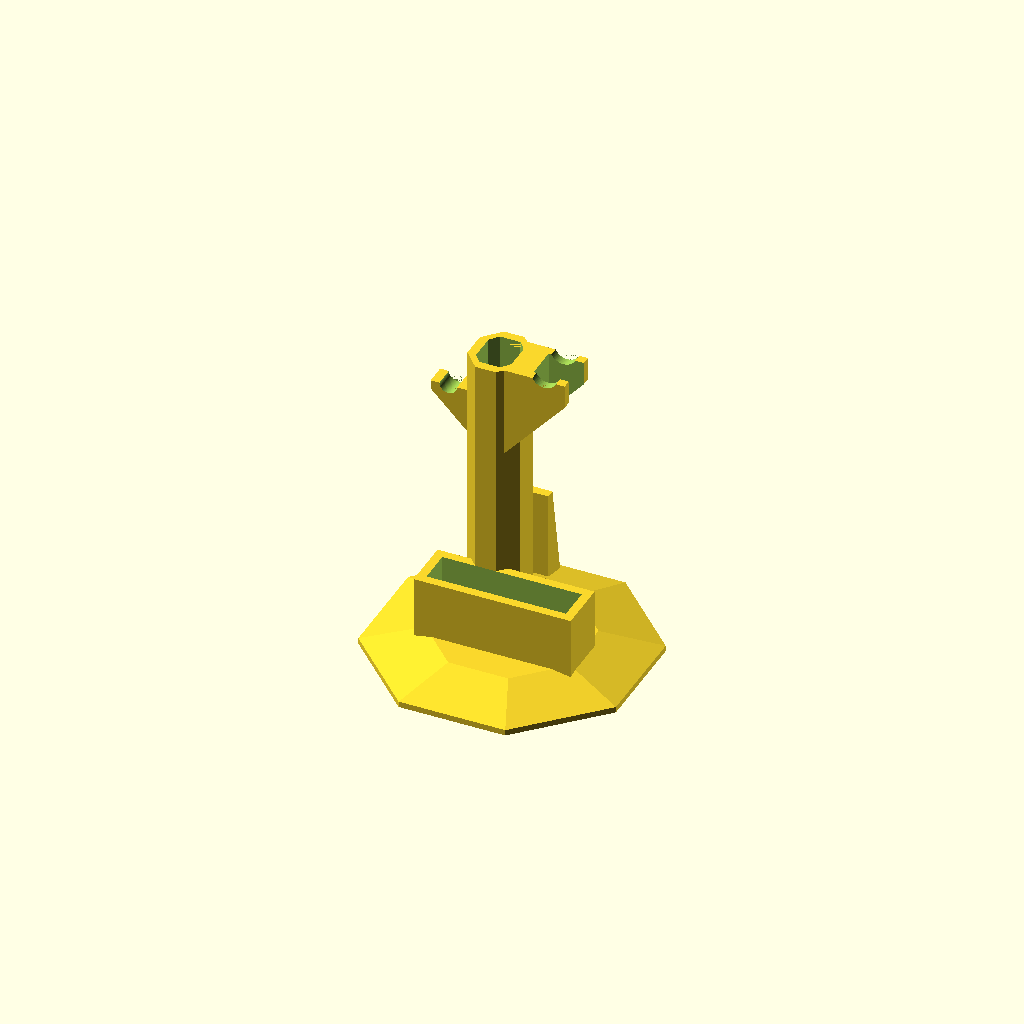
Cell 1: rendered with the file's own defaults.
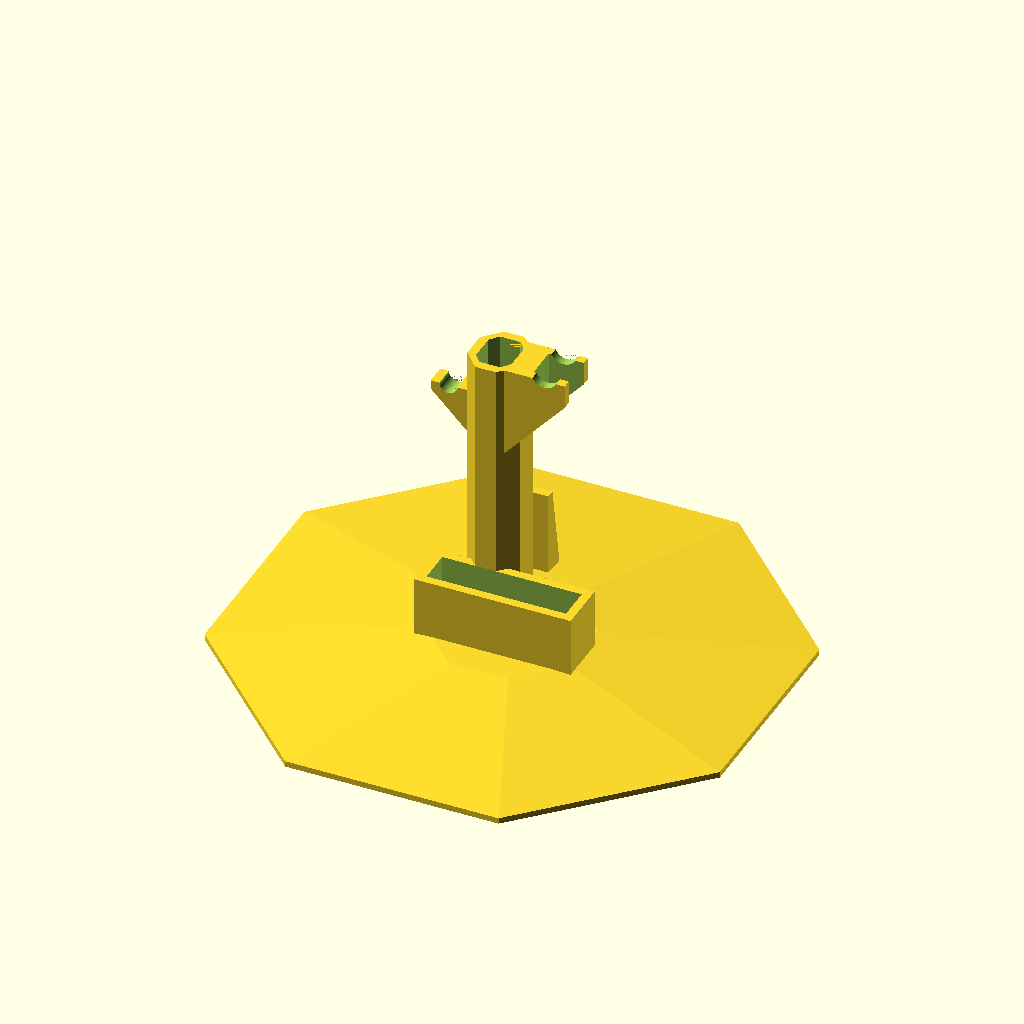
Cell 2 — b_d set to 190, the other parameters unchanged.
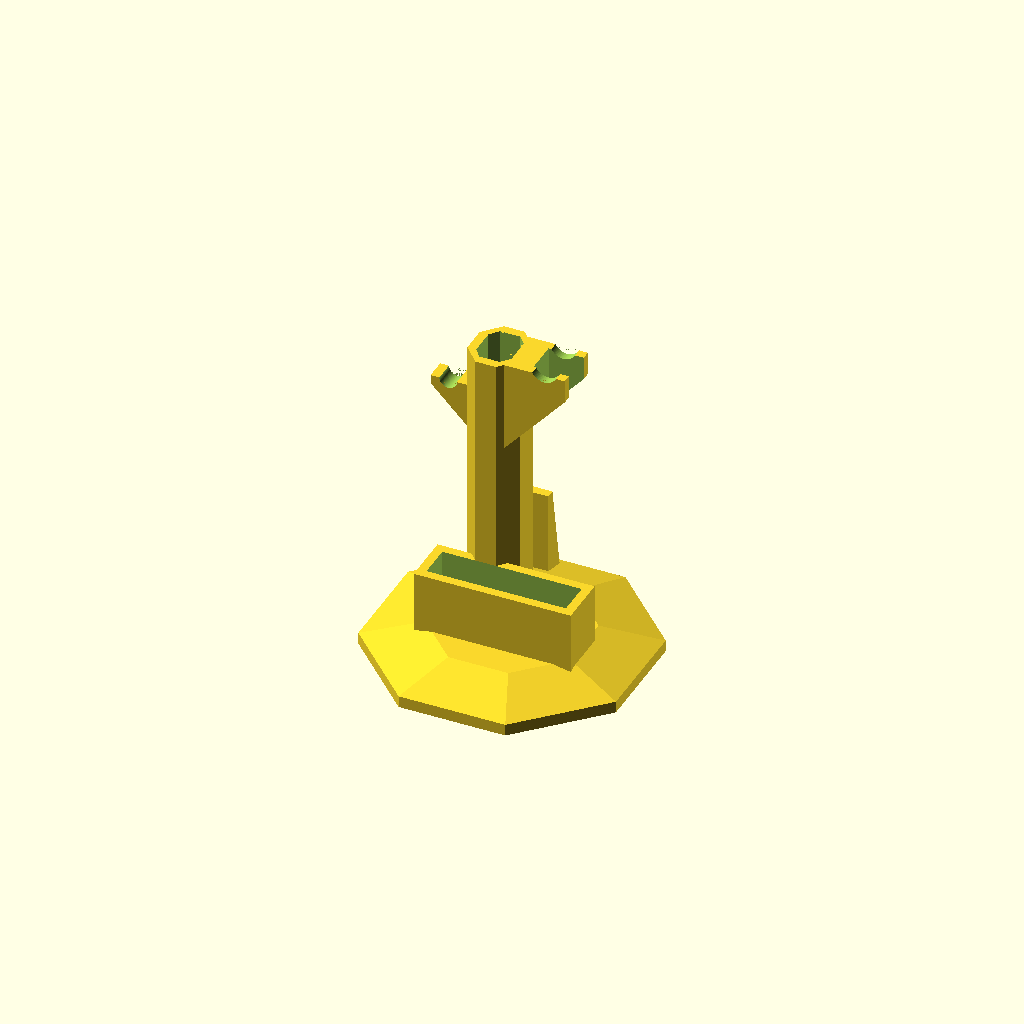
Cell 3 — b_t set to 4, the other parameters unchanged.
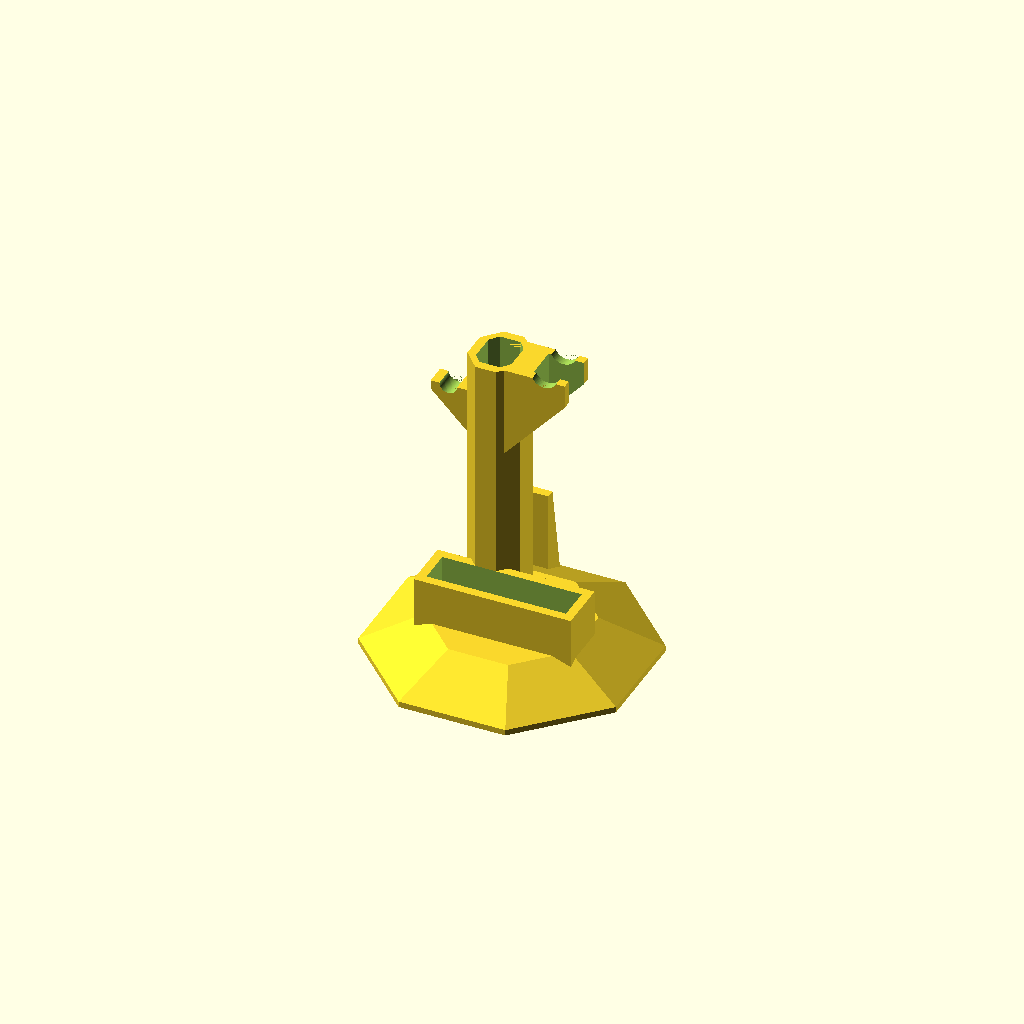
Cell 4: the same model with b_r = 10.
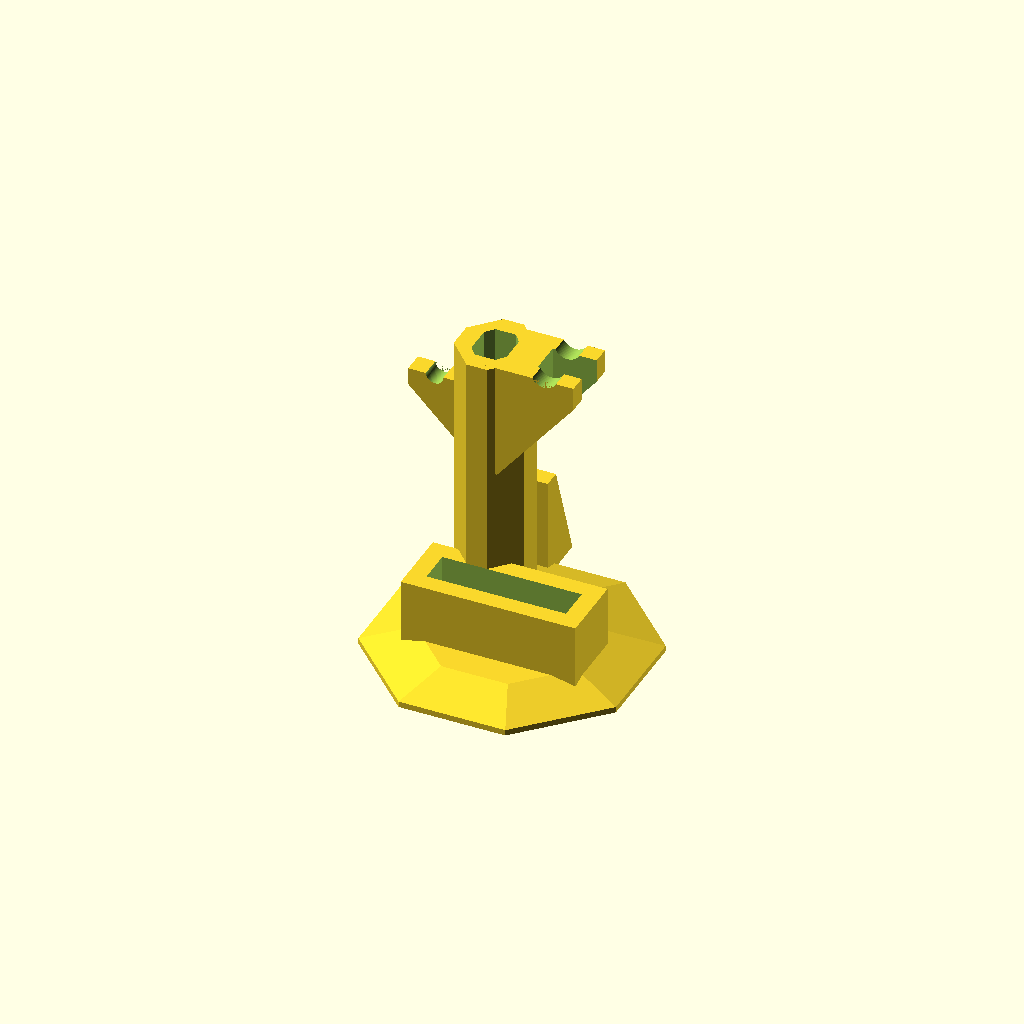
Cell 5: wt = 6 (everything else at default).
One fixed orthographic camera (rotation 55°, 0°, 25°; colour scheme Cornfield) for every cell.
The OpenSCAD source (razor_and_toothbrush_holder/razor-and-toothbrush-holder.scad):
eps = 0.01;
$fn = 90;

// parameters
// base diameters
b_d = 95;
// base thickness
b_t = 2;
// base rising
b_r = 5;

// general parameters
// wall thickness
wt = 3;

// accessories dimensions
// rasor blade storage dimensions
rb_x = 47.5;
rb_y = 11.5;
rb_z = 72;
rb_h = 25;

// razor dimension
r_x = 9;
//r_y = 9;
r_y = 11;
r_o = 5;
r_z = 100;
r_d = 5;
r_do = 3;
r_t = 5+r_do;

// toothbrush dimensions
tb_X = 12;
tb_x = 7;
tb_Y = 15;
tb_y = 9;
tb_z = 100;

// contact lens case paremeters
clc_t = 12;
clc_h = 35;

// interdental brush paramters
ib_t = 6;
ib_w = 7;
ib_o = 4;

// possible extention into separete module
module base()
{
    hull()
    {
        cylinder(d=b_d, h=b_t, $fn=8);
        translate([0,0,b_t])
            cylinder(d=rb_x+2*wt, h=b_r, $fn=8);
    }
    
}

module holder()
{
    difference()
    {
        union()
        {
            // base
            rotate([0,0,22.5]) base();
            
            // toothbrush block
            translate([tb_X/2+wt-tb_X-2*wt,tb_Y/2+wt,b_t])
            {
                hull()
                {
                    // vertical
                    translate([-tb_x/2, -tb_Y/2-wt, 0])
                        cube([tb_x, tb_Y+2*wt, tb_z]);
                    // horizontal
                    translate([-tb_X/2-wt, -tb_y/2, 0])
                        cube([tb_X+2*wt, tb_y, tb_z]);
                }
                
                // razor hook
                hull()
                {
                    // razor hook
                    translate([tb_X/2+2*wt,-r_y/2-wt,r_z-r_t])
                        cube([r_o+r_x,r_y+2*wt,r_t]);
                    
                    // razor hook support
                    translate([0,
                                -r_y/2-wt,
                                r_z-r_o-r_x-r_t-tb_X/2-2*wt])
                        cube([  wt,
                                r_y+2*wt,
                                r_o+r_x+r_t+tb_X/2+2*wt]);
                }
                
                // interdental hook
                translate([-tb_X/2-wt,-ib_w/2,tb_z-(2*wt+ib_t+ib_o)-15])
                hull()
                {
                    cube([wt,ib_w,2*wt+ib_t+ib_o]);
                    translate([-ib_t-ib_o-wt,0,wt+ib_t+ib_o])
                        cube([2*wt+ib_t+ib_o,ib_w,wt]);
                }
                
                
            }
            
            // razor blades stock holder
            translate([-rb_x/2-wt,-rb_y-wt,b_t])
                cube([rb_x+2*wt,rb_y+2*wt,rb_h]);
        }
        
        // toothbrush hole
        translate([tb_X/2+wt-tb_X-2*wt,tb_Y/2+wt,b_t-eps])
        {
            hull()
            {
                // vertical
                translate([-tb_x/2, -tb_Y/2, 0])
                    cube([tb_x, tb_Y, tb_z+2*eps]);
                // horizontal
                translate([-tb_X/2, -tb_y/2, 0])
                    cube([tb_X, tb_y, tb_z+2*eps]);
            }
        
            // blade hole
            translate([tb_X/2+wt+r_o,-r_y/2,b_r+2*eps])
            {
                cube([r_x+wt+eps,r_y,r_z+eps]);
                
                // deeping
                translate([r_o,-wt-eps,r_z-b_r-r_do+r_d])
                    rotate([-90,0,0])
                        cylinder(h=r_y+2*wt+2*eps,d=r_x);
            
            }
            
            // water hole
            translate([-tb_X/2-wt-eps,0,b_r+wt/2+eps])
                rotate([0,90,0])
                    cylinder(h=tb_X+2*wt+2*eps,d=wt);
            // vertical hole
            translate([0,0,-b_t-wt])
                cylinder(d=wt,h=b_r+2*eps);
            
            // interdental brush hooks
            translate([-tb_X/2-wt-ib_o-ib_t/2,ib_w/2+eps,tb_z-15])
                rotate([90,0,0])
                    cylinder(d=ib_t,h=ib_w+2*eps);
        }
        
        // razor blade storage hole
        translate([-rb_x/2,-rb_y,b_t+eps])
            cube([rb_x,rb_y,rb_h+eps]);
    }
    
    // contact lens case holder
    translate([0-tb_X-wt,tb_Y+2*wt+clc_t,0])
    hull()
    {
        cube([tb_X,3*wt,eps]);
        cube([tb_X,wt,clc_h]);
    }
    
}

holder();
Customizer parameters (derived from the source; name, type, default, range or options):
eps: number, default 0.01
b_d: number, default 95
b_t: number, default 2
b_r: number, default 5
wt: number, default 3
rb_x: number, default 47.5
rb_y: number, default 11.5
rb_z: number, default 72
rb_h: number, default 25
r_x: number, default 9
r_y: number, default 11
r_o: number, default 5
r_z: number, default 100
r_d: number, default 5
r_do: number, default 3
tb_X: number, default 12
tb_x: number, default 7
tb_Y: number, default 15
tb_y: number, default 9
tb_z: number, default 100
clc_t: number, default 12
clc_h: number, default 35
ib_t: number, default 6
ib_w: number, default 7
ib_o: number, default 4
